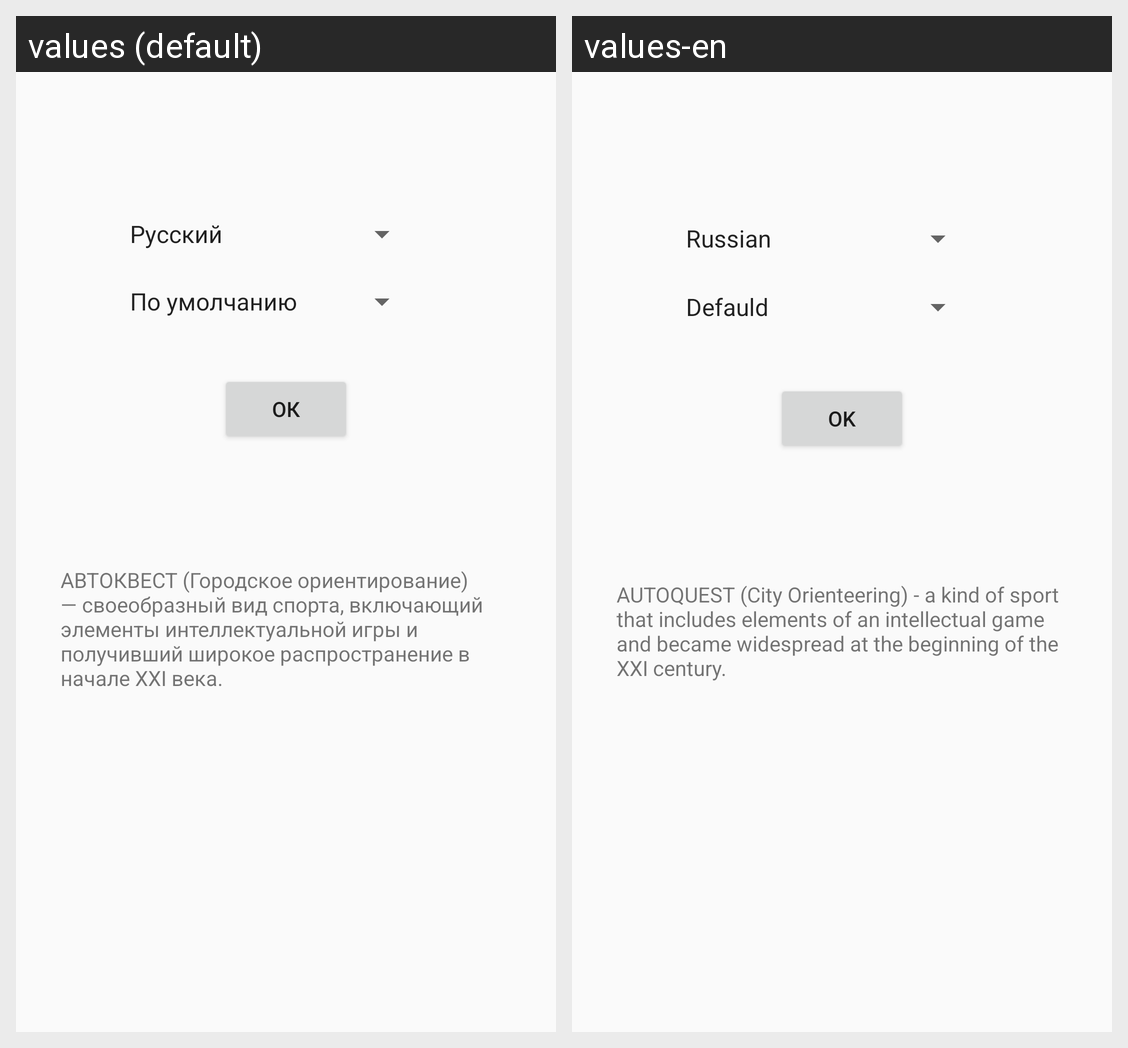

Translations of the strings shown on this Android screen, per locale in the grid:
Android screen res/layout/activity_main.xml rendered under 2 locales, left to right: values (default), values-en. Device: Nexus 5 (rendered at 1080×1920; each locale shown at half size, 540×960, under a caption strip naming it); theme AppTheme.
Strings drawn on this screen, with the default value and each locale's value (text and hints the layout hard-codes, and strings that could not be matched under every locale, appear in the picture but are not listed):

main_text
  values: АВТОКВЕСТ (Городское ориентирование) — своеобразный вид спорта, включающий элементы интеллектуальной игры и получивший широкое распространение в начале XXI века.
  values-en: AUTOQUEST (City Orienteering) - a kind of sport that includes elements of an intellectual game and became widespread at the beginning of the XXI century.

button_ok
  values: Ок
  values-en: Ok
